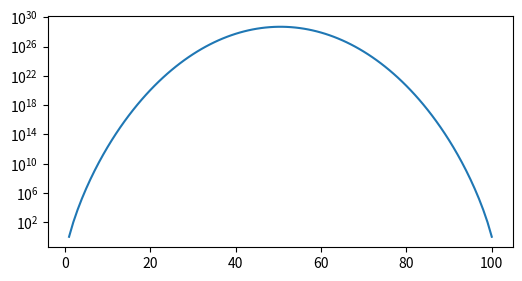
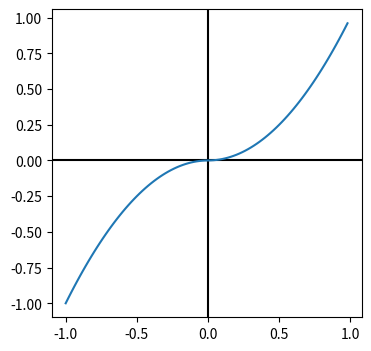

The matplotlib source for these figures, in order:
# -*- coding: utf-8 -*-
"""
Created on Thu Mar  3 08:47:44 2022

Plot n choose k
[redacted]
"""

import numpy as np
import matplotlib.pyplot as plt


n=100
y=np.ones(n)
x=np.arange(1,n+1)

t=1.0
for i in range(1,n):
    t=t*(n-i)/i
    y[i]=t
    
plt.figure(figsize=(6,3))
plt.semilogy(x,y)
plt.show()

x=np.arange(-1,1,0.02)
y=x*np.abs(x)
plt.figure(figsize=(4,4))
plt.axvline(0,color='black')
plt.axhline(0,color='black')
plt.plot(x,y)

